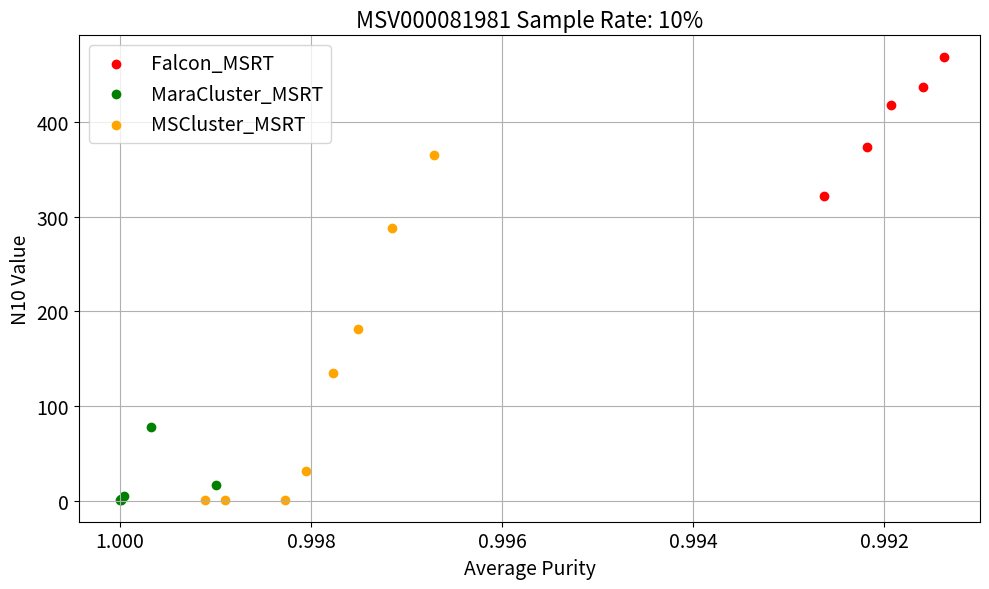

Reproduce this figure in Python.
from matplotlib import pyplot as plt

falcon_x = [322,373,418,437,468]
falcon_y = [0.9926355393861254,0.9921841195396454,0.991933814052273,0.991597514141108,0.991378839262438]

maracluster_x = [1,1,2,5,16,78]
maracluster_y = [0.9999985697425275,0.9999937747826139,0.9999873030564583,0.9999611856268771,0.998999504934814,0.9996744237107452]

mscluster_x = [1,1,1,31,135,181,288,365]
mscluster_y = [0.9989022267684392,0.9991100934985608,0.998269296436166,0.9980544747452545,0.9977748738069953,0.9975114128796164,0.9971564284318974,0.9967185760497436]






plt.figure(figsize=(10, 6))

# Plot scatter points
# plt.scatter(valid_purities, valid_n50, color='blue', label='Methods_Default_MSRT')
# plt.scatter(falcon_y, falcon_x, 'o-', color='red', label='Falcon_MSRT')
# plt.scatter(maracluster_y, maracluster_x, 'o-', color='green', label='MaraCluster_MSRT')
# plt.scatter(mscluster_y, mscluster_x, 'o-', color='orange', label='MSCluster_MSRT')

plt.scatter(falcon_y, falcon_x, color='red', label='Falcon_MSRT')
plt.scatter(maracluster_y, maracluster_x, color='green', label='MaraCluster_MSRT')
plt.scatter(mscluster_y, mscluster_x, color='orange', label='MSCluster_MSRT')

# Adjust axis labels
plt.xlabel('Average Purity', fontsize=14)
plt.ylabel('N10 Value', fontsize=14)
plt.xticks(fontsize=14)
plt.yticks(fontsize=14)
# Reverse the x-axis
plt.gca().invert_xaxis()
plt.xlim(right=0.991)


# Add legend, grid, and layout adjustments
plt.legend(loc='upper left', fontsize=14)
plt.title("MSV000081981 Sample Rate: 10%", fontsize=16)
plt.grid(True)
plt.tight_layout()
plt.show()